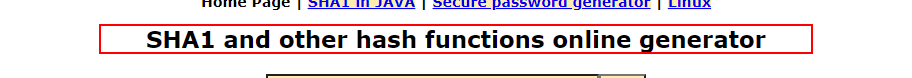
Task: Calculate Client Security Hash
Workflow: SHA1Online_Open

Step 1: Find Element 'SHA1' on the heading '*SHA1*and*other*hash*functions*online*generator*' in window '*SHA1*online*' (chrome.exe)
